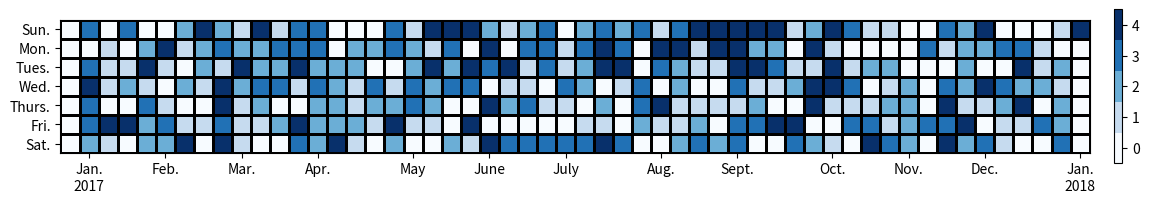

The matplotlib source for this figure:
import numpy as np
import pandas as pd
import matplotlib as mpl
import matplotlib.pyplot as plt


DAYS = ['Sun.', 'Mon.', 'Tues.', 'Wed.', 'Thurs.', 'Fri.', 'Sat.']
MONTHS = ['Jan.', 'Feb.', 'Mar.', 'Apr.', 'May', 'June',
          'July', 'Aug.', 'Sept.', 'Oct.', 'Nov.', 'Dec.']

tick_weeks = [1, 6, 10, 14, 19, 23, 27, 32, 36, 40, 45, 49]
tick_labels = ["Period " + str(num) for num in range(1, 13)]
manual_ticks = dict(zip(tick_weeks, tick_labels))


# series is the data, it needs to be a np/pd series object.
# start = start date, leaving it blank will take the ealriest date from the series.
# end = end date, leaving it blank will take the ealriest date from the series.
# set mean to True to average the data, leave it to Flase to sum the data across dates.
# ax = the plot, if you need to add this chart to an existing ax then set it here.
# kwargs are the kwargs for the plt.pcolormesh() method

# Add "specified ticks" to the argument
def date_heatmap(series, start=None, end=None, mean=False, tick_labels=None, ax=None, **kwargs):
    '''Plot a calendar heatmap given a datetime series.

    Arguments:
        series (pd.Series):
            A series of numeric values with a datetime index. Values occurring
            on the same day are combined by sum.
        start (Any):
            The first day to be considered in the plot. The value can be
            anything accepted by :func:`pandas.to_datetime`. The default is the
            earliest date in the data.
        end (Any):
            The last day to be considered in the plot. The value can be
            anything accepted by :func:`pandas.to_datetime`. The default is the
            latest date in the data.
        mean (bool):
            Combine values occurring on the same day by mean instead of sum.
        ax (matplotlib.Axes or None):
            The axes on which to draw the heatmap. The default is the current
            axes in the :module:`~matplotlib.pyplot` API.
        **kwargs:
            Forwarded to :meth:`~matplotlib.Axes.pcolormesh` for drawing the
            heatmap.

    Returns:
        matplotlib.collections.Axes:
            The axes on which the heatmap was drawn. This is set as the current
            axes in the `~matplotlib.pyplot` API.
    '''
    # Combine values occurring on the same day.

    # indexing the dates so the first date becomes the value '0' and the subsequent dates are +1 to each. Using ".floor('D')" to make sure it rounds down to the nearest date - e.g. the original format could be yyyy-mm-dd-hh-mm-ss <-- it accounts for the different formats.
    dates = series.index.floor('D')
    # grouping by the dates to make sure theres only one value per date
    group = series.groupby(dates)
    # If the argument passed to the function is "mean" then average the groupby by day, otherwise sum it up per day
    series = group.mean() if mean else group.sum()

    # Parse start/end, defaulting to the min/max of the index.
    # start is a function argument, in the 'start or series.index.min()' statement, python will first try to find start and check if it is None (or False), if it is, it will then do the 'series.index.min()' part. If 'start' is populated, then it will use 'start' as the value. The 'or' acts as a way of setting a default value in this case.
    # Would a better way be putting 'series.index.min()' as the argument default in the def() statement?
    start = pd.to_datetime(start or series.index.min())
    end = pd.to_datetime(end or series.index.max())

    # We use [start, end) as a half-open interval below.
    # Adding one day to the 'end' date as the code later does not actually include the end but uses it as a stopping point. [] <-- means included, () <-- means excluded.
    end += np.timedelta64(1, 'D')

    # Get the previous/following Sunday to start/end.
    # Pandas and numpy day-of-week conventions are Monday=0 and Sunday=6.
    # This function treats sunday as the first day of the week. DatetimeObject.dayofweek will bring back a number 0-6 to specify what day of week it is. Monday = 0, so this person uses the modulo formula to find the starting sunday, even if it is not in range within the numerical data.
    # Pretty sure you can delete the '% 7' as it does not change the answer.
    start_sun = start - np.timedelta64((start.dayofweek + 1), 'D')

    end_sun = end + np.timedelta64(7 - end.dayofweek - 1, 'D')

    # Create the heatmap and track ticks.
    # Integer division so there's no decimals when creating the plot.
    num_weeks = (end_sun - start_sun).days // 7
    # np.zeros creates an array of size x, y and fills it all with 0s.
    # Passing a list of values to np.zeros() will create arrays within the array, e.g. for np.zeros((5, 10)), within the array, there will be 5 other arrarys, each with 10 values, all set to 0.
    heatmap = np.zeros((7, num_weeks))

    if tick_labels == None:
        ticks = {}  # week number -> month name
        # Loop through this code for the number of weeks calculated in num_weeks.
        for week in range(num_weeks):
            # using range 7 (0-6) as we know that 0-6 is the weekday index in datetimeObject.dayofweek.
            for day in range(7):
                # Setting the date in each loop by adding a week to it each time.
                date = start_sun + np.timedelta64(7 * week + day, 'D')
                # date.day brings back the day number of the month. E.g. 14th Dec would bring back 14.
                # If the day of the month is the 1st, add the week number to the dictionary as the key, and set the value to the previous month. We set the value to the previous month because e.g. if we start the loop in janurary, the first month it gets to is Feb, so we want to label the looped through Jan as Jan.
                # date.month brings back the month number.
                if date.day == 1:
                    ticks[week] = MONTHS[date.month - 1]
                # if the dayofyear (1st Jan = 1), change the value of the week to "week number + year"
                if date.dayofyear == 1:
                    ticks[week] += f'\n{date.year}'
                # if the date is more than the start date and less than the end date, then in the heatmap array that currently contains zeros, add the value from the dataset to populate the heatmap with series.get(date_to_get, )
                if start <= date < end:
                    # since heatmap is an array with 7 sub arrays (one for each day of week), We can replace the zero at the day, week position, with the value from the series (the average/sum of the date specified). The 0 in series.get(date, 0) is the value that is returned if it cannot find the date (e.g. IFERROR(VLOOKUP(), 0))
                    heatmap[day, week] = series.get(date, 0)

    else:
        ticks = tick_labels
        for week in range(num_weeks):
            for day in range(7):
                date = start_sun + np.timedelta64(7 * week + day, 'D')
                if start <= date < end:
                    heatmap[day, week] = series.get(date, 0)

    # Get the coordinates, offset by 0.5 to align the ticks.
    # 'np.arange' returns evenly spaced values within a given interval. The value is 8 because it indexes from 0, so 8 will bring back 7 values, one for each day of the week.
    y = np.arange(8) - 0.5
    x = np.arange(num_weeks + 1) - 0.5

    # Plot the heatmap. Prefer pcolormesh over imshow so that the figure can be
    # vectorized when saved to a compatible format. We must invert the axis for
    # pcolormesh, but not for imshow, so that it reads top-bottom, left-right.
    # plt.gca() = 'get current axes'. Get the current Axes instance on the current figure matching the given keyword args, or create one. So if there is no ax argument in the function, use plt.gca()
    ax = ax or plt.gca()
    # ax.pcolormesh() creates a pseudocolor plot with a non-regular rectangular grid. x = number of weeks - horizontwal length, y = number of days - vertical height, c (heatmap) argument is the colour mapping. There are several keyword arguments (kwargs) fore this method e.g. shading='nearest.
    mesh = ax.pcolormesh(x, y, heatmap, **kwargs)
    # inverting the y-axis so ax.pcolormesh reads it the right way round
    ax.invert_yaxis()

    # Set the ticks.
    ax.set_xticks(list(ticks.keys()))
    ax.set_xticklabels(list(ticks.values()))
    ax.set_yticks(np.arange(7))
    ax.set_yticklabels(DAYS)

    # Set the current image and axes in the pyplot API.
    # sca = set current axes
    plt.sca(ax)
    # sci = Set the current image. This image will be the target of colormap functions like pyplot.viridis, and other functions such as clim.
    plt.sci(mesh)

    return ax


def date_heatmap_demo():
    '''An example for `date_heatmap`.

    Most of the sizes here are chosen arbitrarily to look nice with 1yr of
    data. You may need to fiddle with the numbers to look right on other data.
    '''
    # Get some data, a series of values with datetime index.
    data = np.random.randint(5, size=365)
    data = pd.Series(data)
    data.index = pd.date_range(start='2017-01-01', end='2017-12-31', freq='1D')

    # Create the figure. For the aspect ratio, one year is 7 days by 53 weeks.
    # We widen it further to account for the tick labels and color bar.
    figsize = plt.figaspect(7 / 56)
    fig = plt.figure(figsize=figsize)

    # Plot the heatmap with a color bar.
    ax = date_heatmap(data, edgecolor='black')
    plt.colorbar(ticks=range(5), pad=0.02)

    # Use a discrete color map with 5 colors (the data ranges from 0 to 4).
    # Extending the color limits by 0.5 aligns the ticks in the color bar.
    cmap = mpl.cm.get_cmap('Blues', 5)
    plt.set_cmap(cmap)
    plt.clim(-0.5, 4.5)

    # Force the cells to be square. If this is set, the size of the color bar
    # may look weird compared to the size of the heatmap. That can be corrected
    # by the aspect ratio of the figure or scale of the color bar.
    ax.set_aspect('equal')

    # Save to a file. For embedding in a LaTeX doc, consider the PDF backend.
    # http://sbillaudelle.de/2015/02/23/seamlessly-embedding-matplotlib-output-into-latex.html
    fig.savefig('heatmap.pdf', bbox_inches='tight')

    # The firgure must be explicitly closed if it was not shown.
    plt.close(fig)


date_heatmap_demo()
